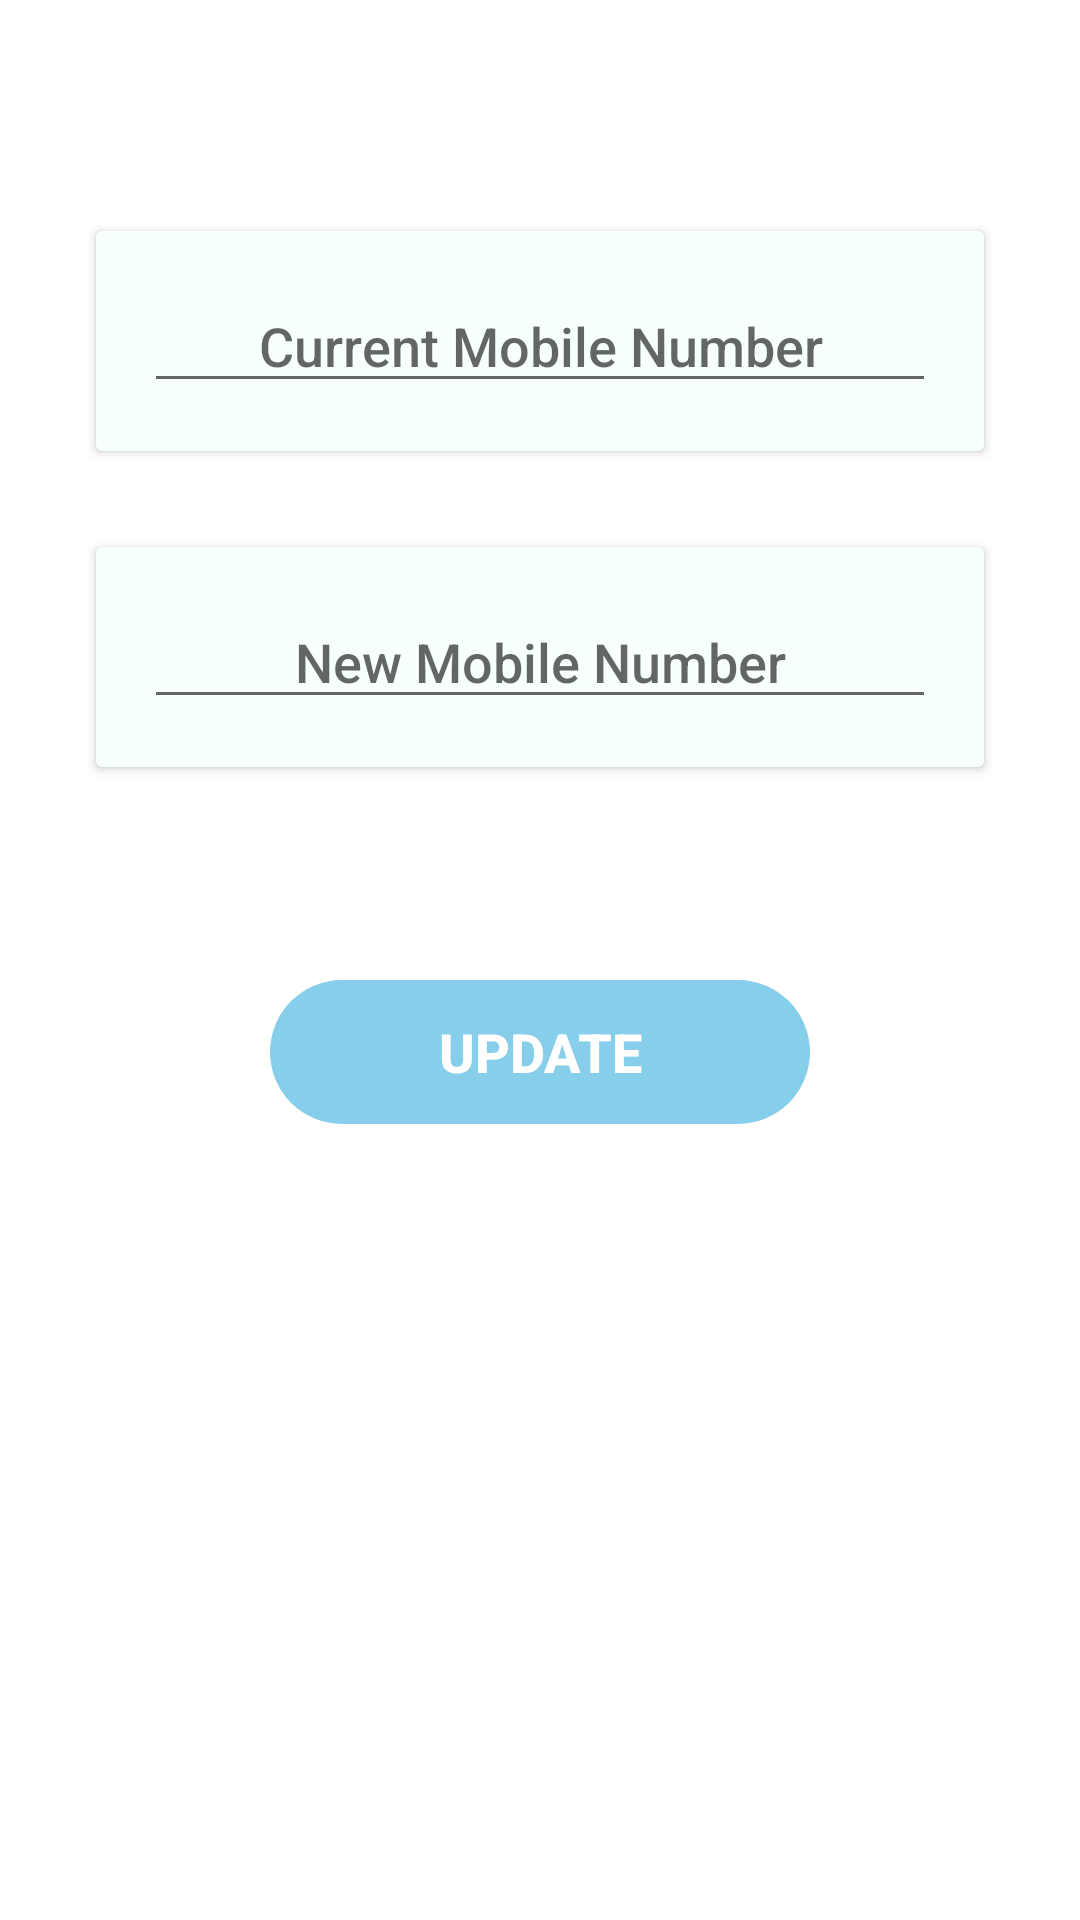

Produce the Android XML layout that renders to this screen, including the resource entries it uses.
<!-- AndroidManifest.xml: application theme Theme.New_IWDMS -->
<!-- res/layout/fragment_settings.xml -->
<?xml version="1.0" encoding="utf-8"?>
<FrameLayout xmlns:android="http://schemas.android.com/apk/res/android"
    xmlns:tools="http://schemas.android.com/tools"
    android:layout_width="match_parent"
    android:layout_height="match_parent"
    tools:context=".Settings">

    <LinearLayout
        android:layout_width="match_parent"
        android:layout_height="wrap_content"
        android:orientation="vertical"
        android:gravity="center"
        android:padding="16dp"
        android:layout_marginTop="45dp">










        <androidx.cardview.widget.CardView
            android:layout_width="match_parent"
            android:layout_height="wrap_content"
            android:layout_margin="16dp"

            android:backgroundTint="#f7ffff">

            <LinearLayout
                android:layout_width="match_parent"
                android:layout_height="wrap_content"
                android:orientation="horizontal"
                android:gravity="center_vertical"
                android:padding="16dp">

                <EditText
                    android:id="@+id/etoldmob"
                    android:layout_width="match_parent"
                    android:layout_height="wrap_content"
                    android:hint="Current Mobile Number"
                    android:textColor="@color/black"
                    android:gravity="center"
                    android:fontFamily="sans-serif-medium"/>
            </LinearLayout>

        </androidx.cardview.widget.CardView>

        <androidx.cardview.widget.CardView
            android:layout_width="match_parent"
            android:layout_height="wrap_content"
            android:layout_margin="16dp"

            android:backgroundTint="#f7ffff">

            <LinearLayout
                android:layout_width="match_parent"
                android:layout_height="wrap_content"
                android:orientation="horizontal"
                android:gravity="center_vertical"
                android:padding="16dp">

                <EditText
                    android:id="@+id/ednewmob"
                    android:layout_width="match_parent"
                    android:layout_height="wrap_content"
                    android:hint="New Mobile Number"
                    android:textColor="@color/black"
                    android:gravity="center"
                    android:fontFamily="sans-serif-medium"/>
            </LinearLayout>

        </androidx.cardview.widget.CardView>
        <LinearLayout
            android:layout_width="180dp"
            android:layout_height="wrap_content"
            android:layout_margin="55dp"
            android:layout_below="@id/editTextPassword"
            android:orientation="horizontal"
            android:background="@drawable/button_background"
            android:gravity="center_horizontal"
            android:layout_centerHorizontal="true">

            <Button
                android:id="@+id/btnupdate"
                android:layout_width="wrap_content"
                android:layout_height="wrap_content"
                android:text="Update"
                android:textColor="#FFFFFF"
                android:textSize="18sp"
                android:textStyle="bold"
                android:padding="10dp"
                android:background="@android:color/transparent"/>
        </LinearLayout>
    </LinearLayout>

</FrameLayout>
<!-- resources referenced by this layout -->
<resources>
  <color name="black">#000000</color>
  <!-- drawable button_background (drawable) -->
  <?xml version="1.0" encoding="utf-8"?>
  <shape xmlns:android="http://schemas.android.com/apk/res/android"
      android:shape="rectangle">
      <corners android:radius="50dp"/>
      <solid android:color="#87CEEB"/>
  </shape>
  <style name="Theme.New_IWDMS" parent="Theme.MaterialComponents.DayNight.NoActionBar">
          
          <item name="colorPrimary">@color/purple_500</item>
          <item name="colorPrimaryVariant">@color/purple_700</item>
          <item name="colorOnPrimary">@color/white</item>
          
          <item name="colorSecondary">@color/teal_200</item>
          <item name="colorSecondaryVariant">@color/teal_700</item>
          <item name="colorOnSecondary">@color/black</item>
          
          <item name="android:statusBarColor" tools:targetApi="l">?attr/colorPrimaryVariant</item>
           Customize your theme here. --&gt;
      </style>
  <color name="purple_500">#FF6200EE</color>
  <color name="purple_700">#FF3700B3</color>
  <color name="white">#FFFFFF</color>
  <color name="teal_200">#FF03DAC5</color>
  <color name="teal_700">#FF018786</color>
</resources>
